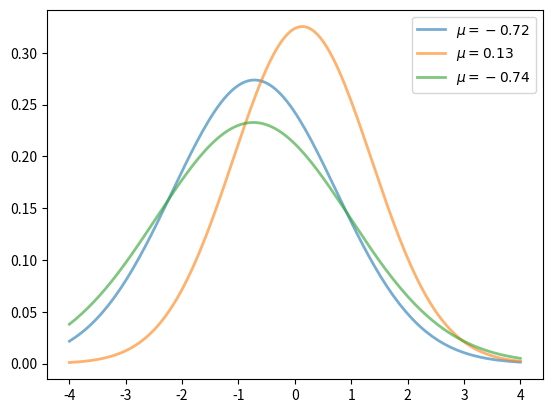

Reproduce this figure in Python.
import matplotlib.pyplot as plt 
import numpy as np
from scipy.stats import norm
from random import uniform
fig, ax = plt.subplots()
x = np.linspace(-4, 4, 150)
for i in range(3):
    m, s = uniform(-1, 1), uniform(1, 2)
    y = norm.pdf(x, loc=m, scale=s)
    current_label = r'$\mu = {0:.2f}$'.format(m)
    ax.plot(x, y, lw=2, alpha=0.6, label=current_label)
ax.legend()
fig.show()
